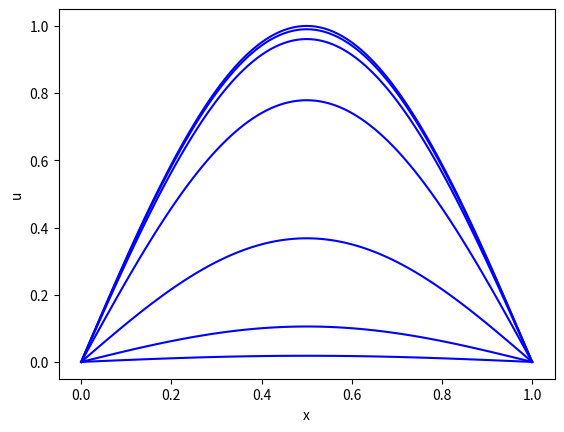

Here is the Python script that generated this plot:
import math
import matplotlib.pylab as plt
PI = 3.14159265358979323846
numPoints = 100
alpha = 1.0
t = [0.01,0.1,0.2,0.5,1.0,1.5,2.0]
x = []
y = []
for n in t:
    for i in range(0,numPoints+1):
        x.append(float(i)/float(numPoints))
        #y.append(math.sin(PI*x[i]) * math.exp(-alpha*n*n))
        y.append(math.sin(math.pi*x[i]) * math.exp(-alpha*n*n))
    plt.plot(x,y,color='blue')
    x = []
    y = []
plt.xlabel('x')
plt.ylabel('u')
plt.axis('tight')
plt.savefig("diffusion-equation.png")
plt.show()